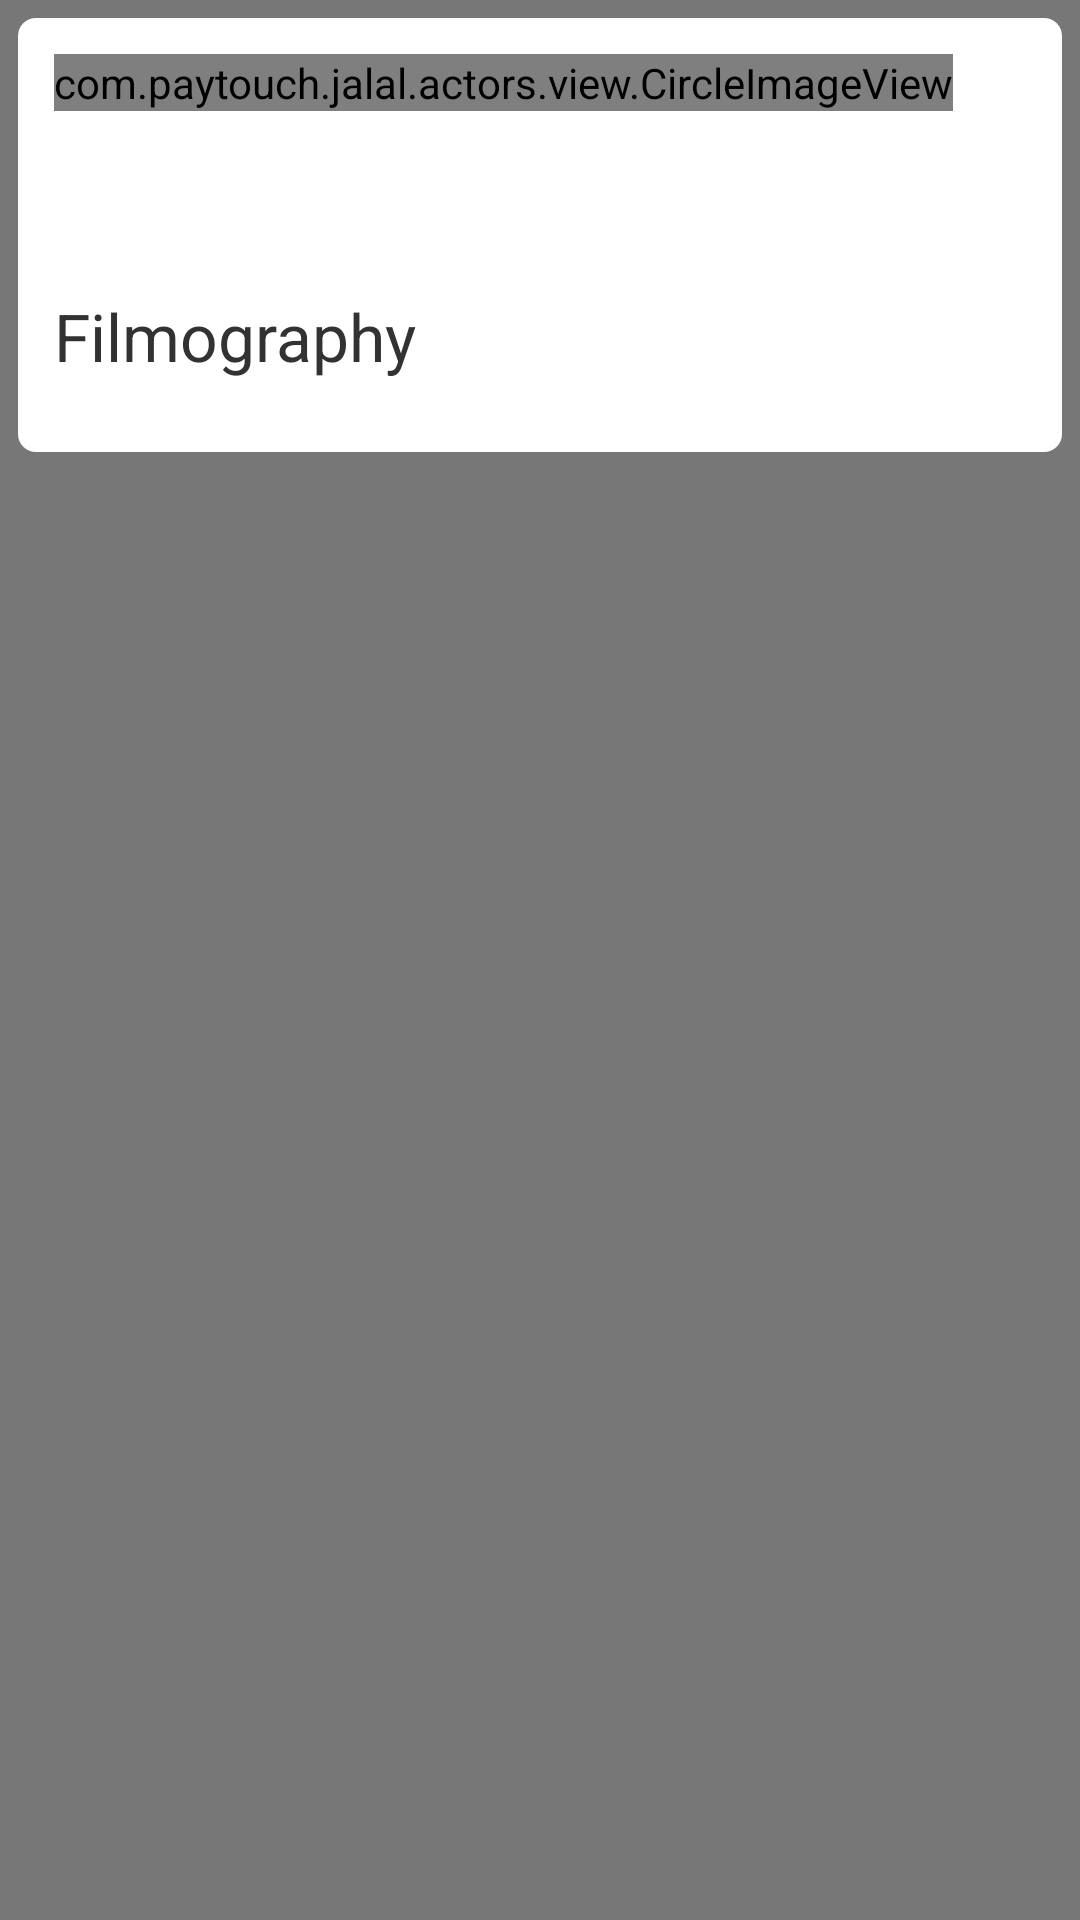

The Android layout XML behind this screen, and the referenced resources:
<!-- AndroidManifest.xml: activity theme AppThemeTransparent -->
<!-- res/layout/activity_details.xml -->
<?xml version="1.0" encoding="utf-8"?>
<ScrollView xmlns:android="http://schemas.android.com/apk/res/android"
    android:layout_width="match_parent"
    android:layout_height="match_parent"
    android:padding="@dimen/fragment_padding">

    <LinearLayout
        android:orientation="vertical"
        android:layout_width="match_parent"
        android:layout_height="match_parent"
        android:clipToPadding="false"
        android:background="@drawable/bg_details"
        android:padding="@dimen/details_padding">

        <LinearLayout
            android:id="@+id/info_container"
            android:layout_width="match_parent"
            android:layout_height="wrap_content"
            android:orientation="vertical">

            <LinearLayout
                android:orientation="horizontal"
                android:layout_width="match_parent"
                android:layout_height="wrap_content">

                <com.paytouch.jalal.actors.view.CircleImageView
                    android:id="@+id/actor_image"
                    android:layout_width="wrap_content"
                    android:layout_height="wrap_content"
                    android:layout_alignParentLeft="true"
                    android:layout_alignParentTop="true"/>

                <LinearLayout
                    android:orientation="vertical"
                    android:layout_width="wrap_content"
                    android:layout_height="wrap_content"
                    android:gravity="center_vertical">

                    <TextView
                        android:layout_width="match_parent"
                        android:layout_height="wrap_content"
                        android:textSize="@dimen/large_font_size"
                        android:id="@+id/actor_name" />

                    <TextView
                        android:layout_width="match_parent"
                        android:layout_height="wrap_content"
                        android:drawableLeft="@drawable/ic_location_dark"
                        android:drawablePadding="6dp"
                        android:id="@+id/actor_location" />
                </LinearLayout>
            </LinearLayout>
            <TextView
                android:id="@+id/actor_description"
                android:layout_width="match_parent"
                android:layout_height="wrap_content"/>

        </LinearLayout>

        <TextView
            android:id="@+id/filmography_title"
            android:layout_width="match_parent"
            android:layout_height="wrap_content"
            android:textSize="@dimen/large_font_size"
            android:layout_marginTop="@dimen/details_padding"
            android:layout_marginBottom="@dimen/details_padding"
            android:text="@string/filmography_title"/>

        <LinearLayout
            android:id="@+id/filmography_container"
            android:orientation="vertical"
            android:layout_width="match_parent"
            android:layout_height="wrap_content"/>

    </LinearLayout>
</ScrollView>
<!-- resources referenced by this layout -->
<resources>
  <dimen name="details_padding">12dp</dimen>
  <dimen name="fragment_padding">6dp</dimen>
  <dimen name="large_font_size">22sp</dimen>
  <!-- drawable bg_details (drawable) -->
  <?xml version="1.0" encoding="UTF-8"?>
  <shape xmlns:android="http://schemas.android.com/apk/res/android">
      <solid android:color="@android:color/white"/>
      <corners android:radius="@dimen/corner_radius"/>
  </shape>
  <string name="filmography_title">Filmography</string>
  <style name="AppThemeTransparent" parent="@android:style/Theme.Holo.Light.NoActionBar">
          <item name="android:windowIsTranslucent">true</item>
          <item name="android:windowBackground">@color/details_background</item>
      </style>
  <dimen name="corner_radius">6dp</dimen>
  <color name="details_background">#88000000</color>
</resources>
